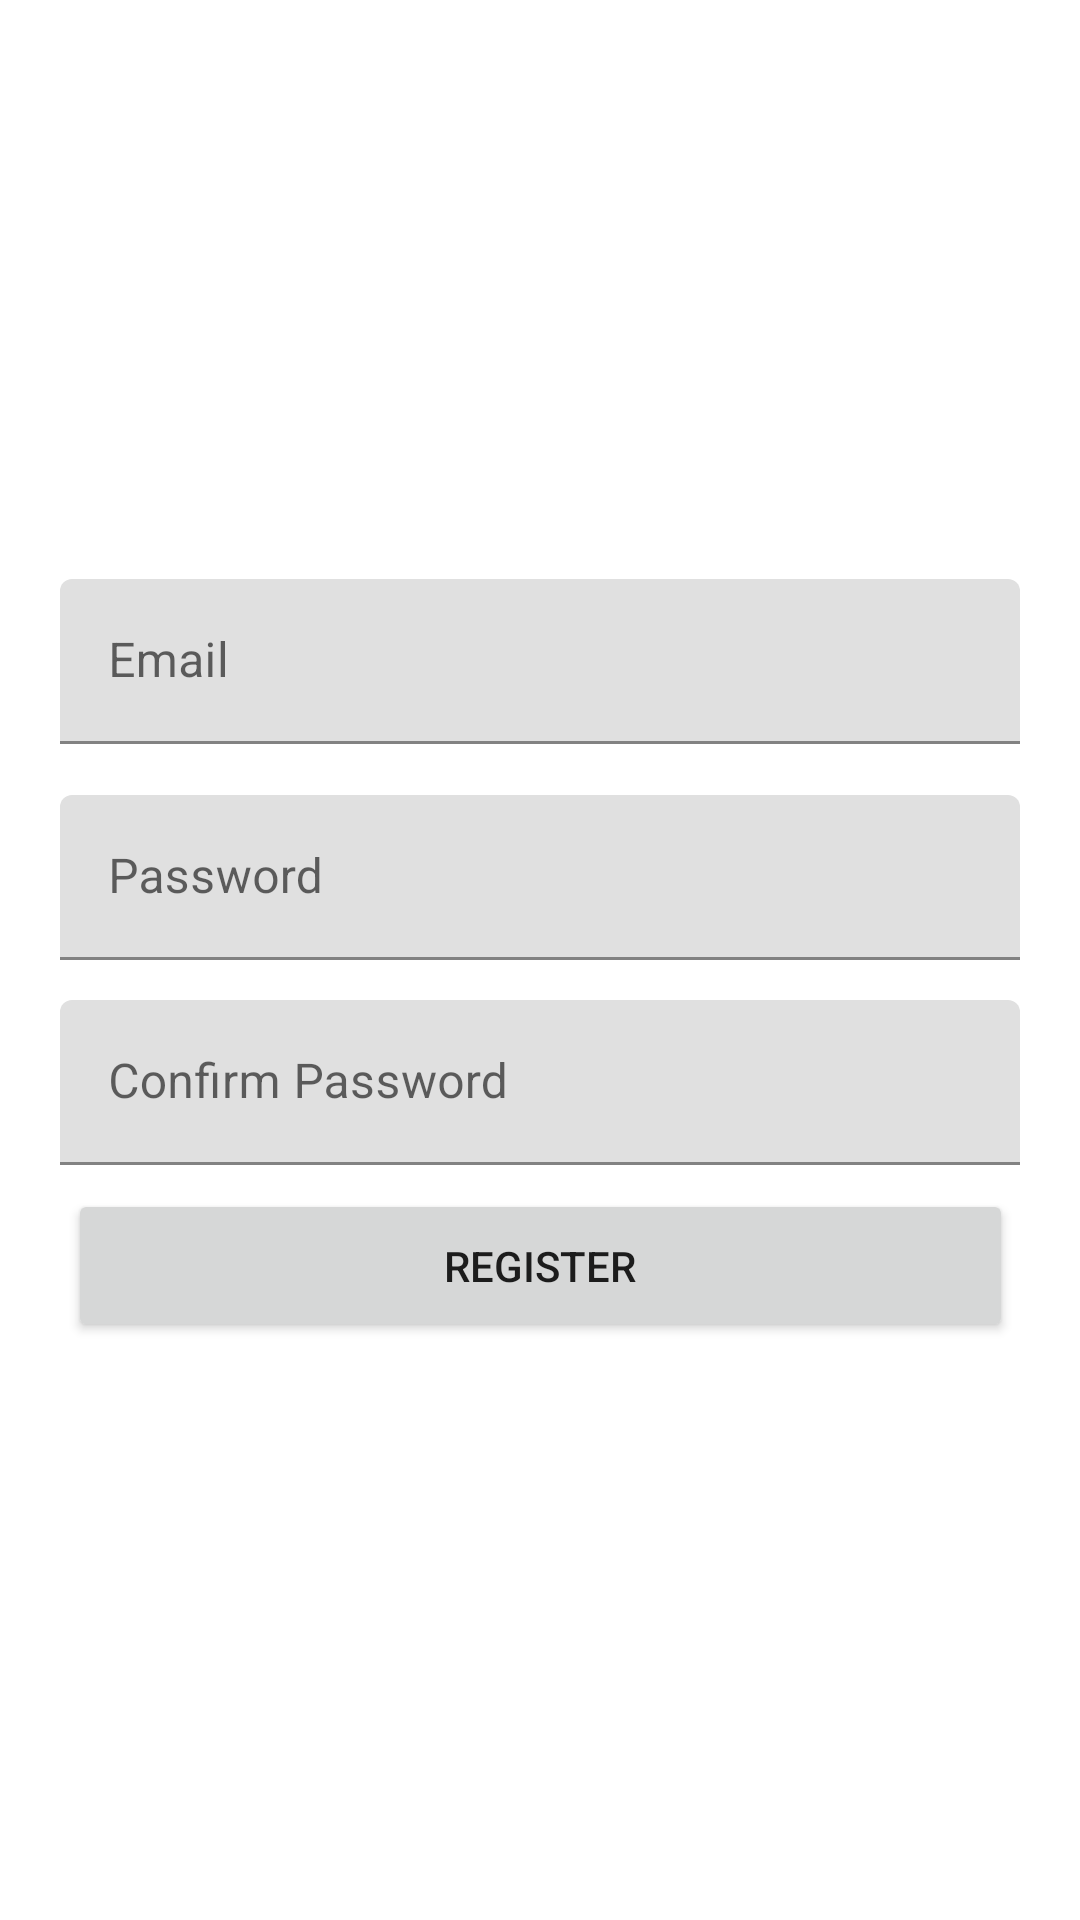

Write the Android layout XML for this screen, with the resource values it uses.
<!-- AndroidManifest.xml: application theme Theme.MencobaSQLITEE -->
<!-- res/layout/activity_register.xml -->
<?xml version="1.0" encoding="utf-8"?>
<androidx.constraintlayout.widget.ConstraintLayout xmlns:android="http://schemas.android.com/apk/res/android"
    xmlns:app="http://schemas.android.com/apk/res-auto"
    xmlns:tools="http://schemas.android.com/tools"
    android:layout_width="match_parent"
    android:layout_height="match_parent"
    tools:context=".ui.RegisterActivity">

    <com.google.android.material.textfield.TextInputLayout
        android:id="@+id/textInputLayout4"
        android:layout_width="320dp"
        android:layout_height="55dp"
        app:layout_constraintBottom_toBottomOf="parent"
        app:layout_constraintEnd_toEndOf="parent"
        app:layout_constraintStart_toStartOf="parent"
        app:layout_constraintTop_toTopOf="parent"
        app:layout_constraintVertical_bias="0.32999998">

        <com.google.android.material.textfield.TextInputEditText
            android:id="@+id/et_email"
            android:layout_width="match_parent"
            android:layout_height="wrap_content"
            android:hint="Email" />
    </com.google.android.material.textfield.TextInputLayout>

    <com.google.android.material.textfield.TextInputLayout
        android:id="@+id/textInputLayout5"
        android:layout_width="320dp"
        android:layout_height="55dp"
        app:layout_constraintBottom_toBottomOf="parent"
        app:layout_constraintEnd_toEndOf="parent"
        app:layout_constraintStart_toStartOf="parent"
        app:layout_constraintTop_toBottomOf="@+id/textInputLayout4"
        app:layout_constraintVertical_bias="0.050000012">

        <com.google.android.material.textfield.TextInputEditText
            android:id="@+id/et_password"
            android:layout_width="match_parent"
            android:layout_height="wrap_content"
            android:hint="Password" />
    </com.google.android.material.textfield.TextInputLayout>

    <com.google.android.material.textfield.TextInputLayout
        android:id="@+id/textInputLayout6"
        android:layout_width="320dp"
        android:layout_height="55dp"
        app:layout_constraintBottom_toBottomOf="parent"
        app:layout_constraintEnd_toEndOf="parent"
        app:layout_constraintStart_toStartOf="parent"
        app:layout_constraintTop_toBottomOf="@+id/textInputLayout5"
        app:layout_constraintVertical_bias="0.050000012">

        <com.google.android.material.textfield.TextInputEditText
            android:id="@+id/et_conf_pass"
            android:layout_width="match_parent"
            android:layout_height="wrap_content"
            android:hint="Confirm Password" />
    </com.google.android.material.textfield.TextInputLayout>

    <Button
        android:id="@+id/bt_register"
        android:layout_width="315dp"
        android:layout_height="51dp"
        android:text="Register"
        app:layout_constraintBottom_toBottomOf="parent"
        app:layout_constraintEnd_toEndOf="parent"
        app:layout_constraintStart_toStartOf="parent"
        app:layout_constraintTop_toBottomOf="@+id/textInputLayout6"
        app:layout_constraintVertical_bias="0.04000002" />
</androidx.constraintlayout.widget.ConstraintLayout>
<!-- resources referenced by this layout -->
<resources>
  <style name="Theme.MencobaSQLITEE" parent="Theme.MaterialComponents.DayNight.DarkActionBar">
          
          <item name="colorPrimary">@color/purple_500</item>
          <item name="colorPrimaryVariant">@color/purple_700</item>
          <item name="colorOnPrimary">@color/white</item>
          
          <item name="colorSecondary">@color/teal_200</item>
          <item name="colorSecondaryVariant">@color/teal_700</item>
          <item name="colorOnSecondary">@color/black</item>
          
          <item name="android:statusBarColor" tools:targetApi="l">?attr/colorPrimaryVariant</item>
          
      </style>
  <!-- not gathered from this repository: default colours our renderer supplied (Android Studio template values) -->
  <color name="purple_500">#FF6200EE</color>
  <color name="purple_700">#FF3700B3</color>
  <color name="teal_200">#FF03DAC5</color>
  <color name="teal_700">#FF018786</color>
  <color name="black">#FF000000</color>
  <color name="white">#FFFFFFFF</color>
</resources>
